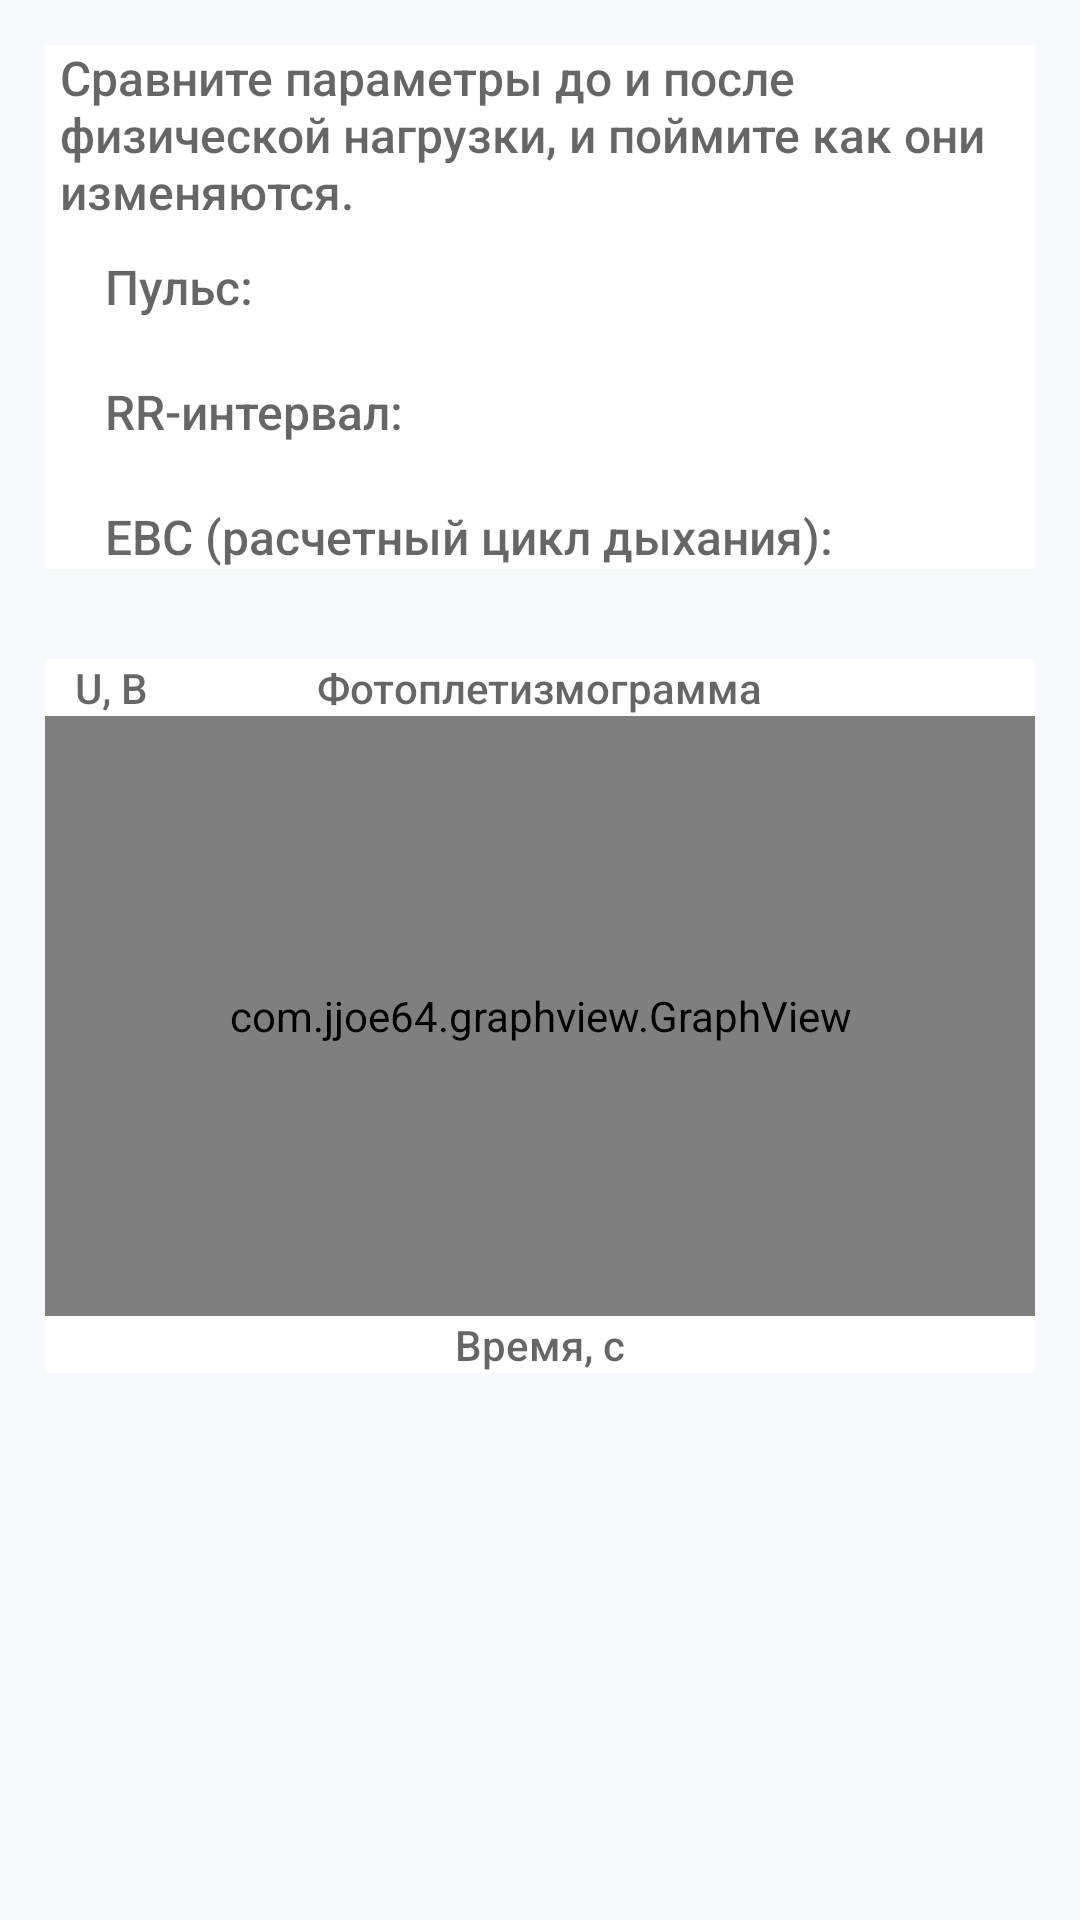

Reconstruct the res/layout file that produces this screen, plus the resources it refers to.
<!-- AndroidManifest.xml: application theme Theme.BiTronicsMobileBiosignals -->
<!-- res/layout/fragment_ppg.xml -->
<?xml version="1.0" encoding="utf-8"?>
<ScrollView xmlns:android="http://schemas.android.com/apk/res/android"
    android:layout_width="match_parent"
    android:layout_height="match_parent"
    android:background="#F7F9FC">

    <RelativeLayout
        android:layout_width="match_parent"
        android:layout_height="wrap_content"
        android:background="#F7F9FC">


        <RelativeLayout
            android:id="@+id/FirstBlock"
            android:layout_width="match_parent"
            android:layout_height="wrap_content"
            android:layout_margin="15dp"
            android:background="@color/white">

            <TextView
                android:id="@+id/textAboutPulse"
                android:layout_width="wrap_content"
                android:layout_height="wrap_content"
                android:layout_centerHorizontal="true"
                android:layout_marginStart="10dp"
                android:text="@string/aboutPulseParams"
                android:textAppearance="@style/TextAppearance.AppCompat.Body2"
                android:textColor="#99000000"
                android:textSize="16sp" />

            <TextView
                android:id="@+id/textPulse"
                android:layout_width="wrap_content"
                android:layout_height="wrap_content"
                android:layout_below="@+id/textAboutPulse"
                android:layout_marginStart="20dp"
                android:layout_marginTop="10dp"
                android:text="@string/pulse"
                android:textAppearance="@style/TextAppearance.AppCompat.Body2"
                android:textColor="#99000000"
                android:textSize="16sp" />

            <TextView
                android:id="@+id/textRR"
                android:layout_width="wrap_content"
                android:layout_height="wrap_content"
                android:layout_below="@+id/textPulse"
                android:layout_marginStart="20dp"
                android:layout_marginTop="20dp"
                android:text="@string/rr"
                android:textAppearance="@style/TextAppearance.AppCompat.Body2"
                android:textColor="#99000000"
                android:textSize="16sp" />

            <TextView
                android:id="@+id/textEBC"
                android:layout_width="wrap_content"
                android:layout_height="wrap_content"
                android:layout_below="@+id/textRR"
                android:layout_marginStart="20dp"
                android:layout_marginTop="20dp"
                android:text="@string/ebc"
                android:textAppearance="@style/TextAppearance.AppCompat.Body2"
                android:textColor="#99000000"
                android:textSize="16sp" />

        </RelativeLayout>
        <RelativeLayout
            android:layout_width="wrap_content"
            android:layout_height="wrap_content"
            android:layout_below="@+id/FirstBlock"
            android:layout_margin="15dp"
            android:background="@color/white">

            <TextView
                android:id="@+id/textSignal"
                android:layout_width="wrap_content"
                android:layout_height="wrap_content"
                android:layout_centerHorizontal="true"
                android:text="@string/SignalFPG"
                android:textAppearance="@style/TextAppearance.AppCompat.Body2"
                android:textColor="#99000000"
                android:textSize="14sp" />

            <TextView
                android:id="@+id/textU"
                android:layout_width="wrap_content"
                android:layout_height="wrap_content"
                android:layout_marginStart="10dp"
                android:text="@string/u"
                android:textAppearance="@style/TextAppearance.AppCompat.Body2"
                android:textColor="#99000000"
                android:textSize="14sp" />

            <com.jjoe64.graphview.GraphView
                android:id="@+id/PPGGraph"
                android:layout_width="match_parent"
                android:layout_height="200dp"
                android:layout_below="@+id/textSignal" />

            <TextView
                android:id="@+id/textTime"
                android:layout_width="wrap_content"
                android:layout_height="wrap_content"
                android:layout_below="@+id/PPGGraph"
                android:text="@string/string_time"
                android:layout_centerHorizontal="true"
                android:textAppearance="@style/TextAppearance.AppCompat.Body2"
                android:textColor="#99000000"
                android:textSize="14sp" />
        </RelativeLayout>
    </RelativeLayout>
</ScrollView>
<!-- resources referenced by this layout -->
<resources>
  <string name="SignalFPG">Фотоплетизмограмма</string>
  <string name="aboutPulseParams">Сравните параметры до и после физической нагрузки, и поймите как они изменяются.</string>
  <string name="ebc">EBC (расчетный цикл дыхания):</string>
  <string name="pulse">Пульс:</string>
  <string name="rr">RR-интервал:</string>
  <string name="string_time">Время, c</string>
  <string name="u">U, В</string>
  <style name="Theme.BiTronicsMobileBiosignals" parent="Theme.MaterialComponents.DayNight.DarkActionBar">
          
          <item name="colorPrimary">@color/purple_500</item>
          <item name="colorPrimaryVariant">@color/purple_700</item>
          <item name="colorOnPrimary">@color/white</item>
          
          <item name="colorSecondary">@color/teal_200</item>
          <item name="colorSecondaryVariant">@color/teal_700</item>
          <item name="colorOnSecondary">@color/black</item>
          
          <item name="android:statusBarColor" tools:targetApi="l">?attr/colorPrimaryVariant</item>
          
      </style>
  <!-- not gathered from this repository: default colours our renderer supplied (Android Studio template values) -->
  <color name="purple_500">#FF6200EE</color>
  <color name="purple_700">#FF3700B3</color>
  <color name="teal_200">#FF03DAC5</color>
  <color name="teal_700">#FF018786</color>
  <color name="black">#FF000000</color>
  <color name="white">#FFFFFFFF</color>
</resources>
